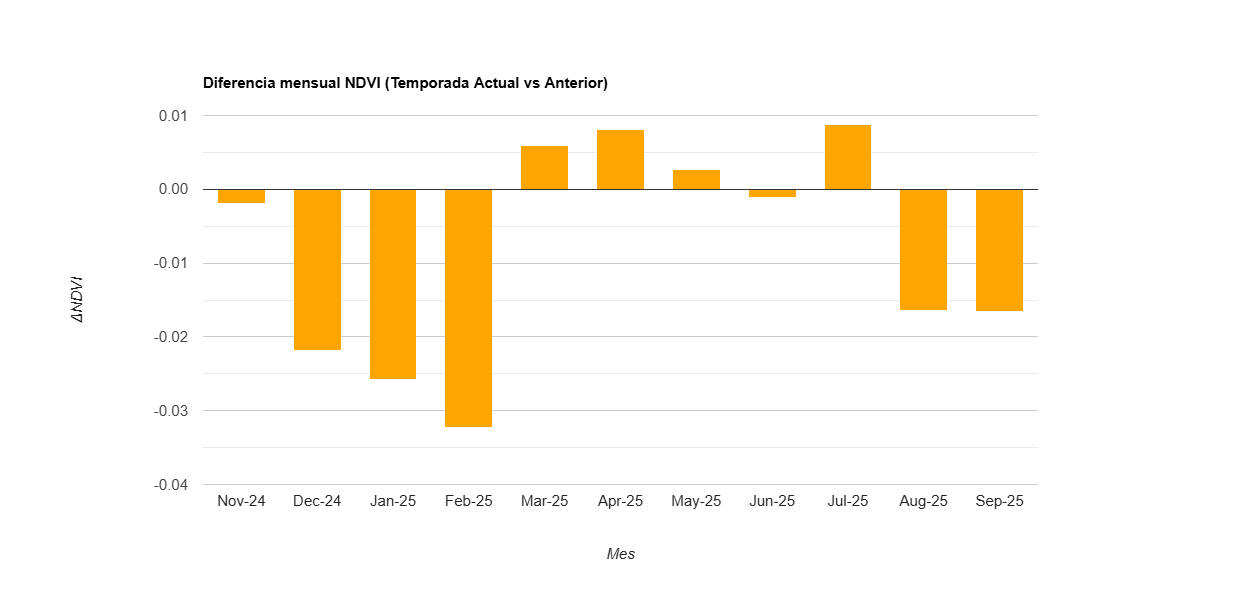

Source data for this figure (header and first rows):
label, diff
Nov-24, -0.002
Dec-24, -0.022
Jan-25, -0.026
Feb-25, -0.032
Mar-25, 0.006
Apr-25, 0.008
May-25, 0.003
Jun-25, -0.001
Jul-25, 0.009
Aug-25, -0.016
Sep-25, -0.016
